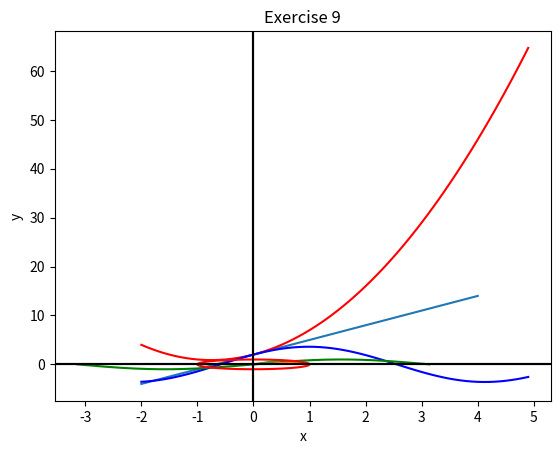

Source code (Python):
# importing the required module
import matplotlib.pyplot as plt
import numpy as np


def line(x: int) -> int:
    return 3*x + 2


points = [(x, line(x)) for x in range(-2, 5)]

# unzip the points to plot
x, y = zip(*points)
plt.plot(x, y)

# draw x and y axis
plt.axhline(y=0, color='k')
plt.axvline(x=0, color='k')

# naming the x axis
plt.xlabel('x')
# naming the y axis
plt.ylabel('y')

# giving a title to my graph
plt.title('Exercise 7')

# function to show the plot
plt.show()


# Create a polynomial function.
def polynomial(x: float) -> float:
    return 2*x**2 + 3*x + 2


# Create a complicated sine function
def sine(x: float) -> float:
    return 3*np.sin(x) + 2*np.cos(x)


# Create a function that plots a line of length 1 from the origin with a certain angle
def line(angle: float):
    # Calculate the x and y coordinates of the line by converting the angle to radians
    x = np.cos(np.radians(angle))
    y = np.sin(np.radians(angle))

    # Plot the line
    plt.plot([0, x], [0, y])


# Create the points using both functions, then plot them in different colours
points = [(x, polynomial(x)) for x in np.arange(-2, 5, 0.1)]
x, y = zip(*points)
plt.plot(x, y, 'r')

points = [(x, sine(x)) for x in np.arange(-2, 5, 0.1)]
x, y = zip(*points)
plt.plot(x, y, 'b')

plt.show()


# Create a function that represents a circle
def circle(x: float) -> float:
    return np.sqrt(1 - x**2)

# Create the points using the circle function, then plot them
points = [(x, circle(x)) for x in np.arange(-1, 1, 0.01)]

# Add the negative half of the circle
points += [(-x, -y) for x, y in points]

# Create points for a sine function and plot them in green
points2 = [(x, np.sin(x)) for x in np.arange(-np.pi, np.pi, 0.01)]
x, y = zip(*points2)
plt.plot(x, y, 'g')

line(30)
line(60)

# Unzip the points and plot them
x, y = zip(*points)
plt.plot(x, y, 'r')

# Add the axes
plt.axhline(y=0, color='k')
plt.axvline(x=0, color='k')

# Add the title and labels
plt.title('Exercise 9')
plt.xlabel('x')
plt.ylabel('y')

# Show the plot
plt.show()